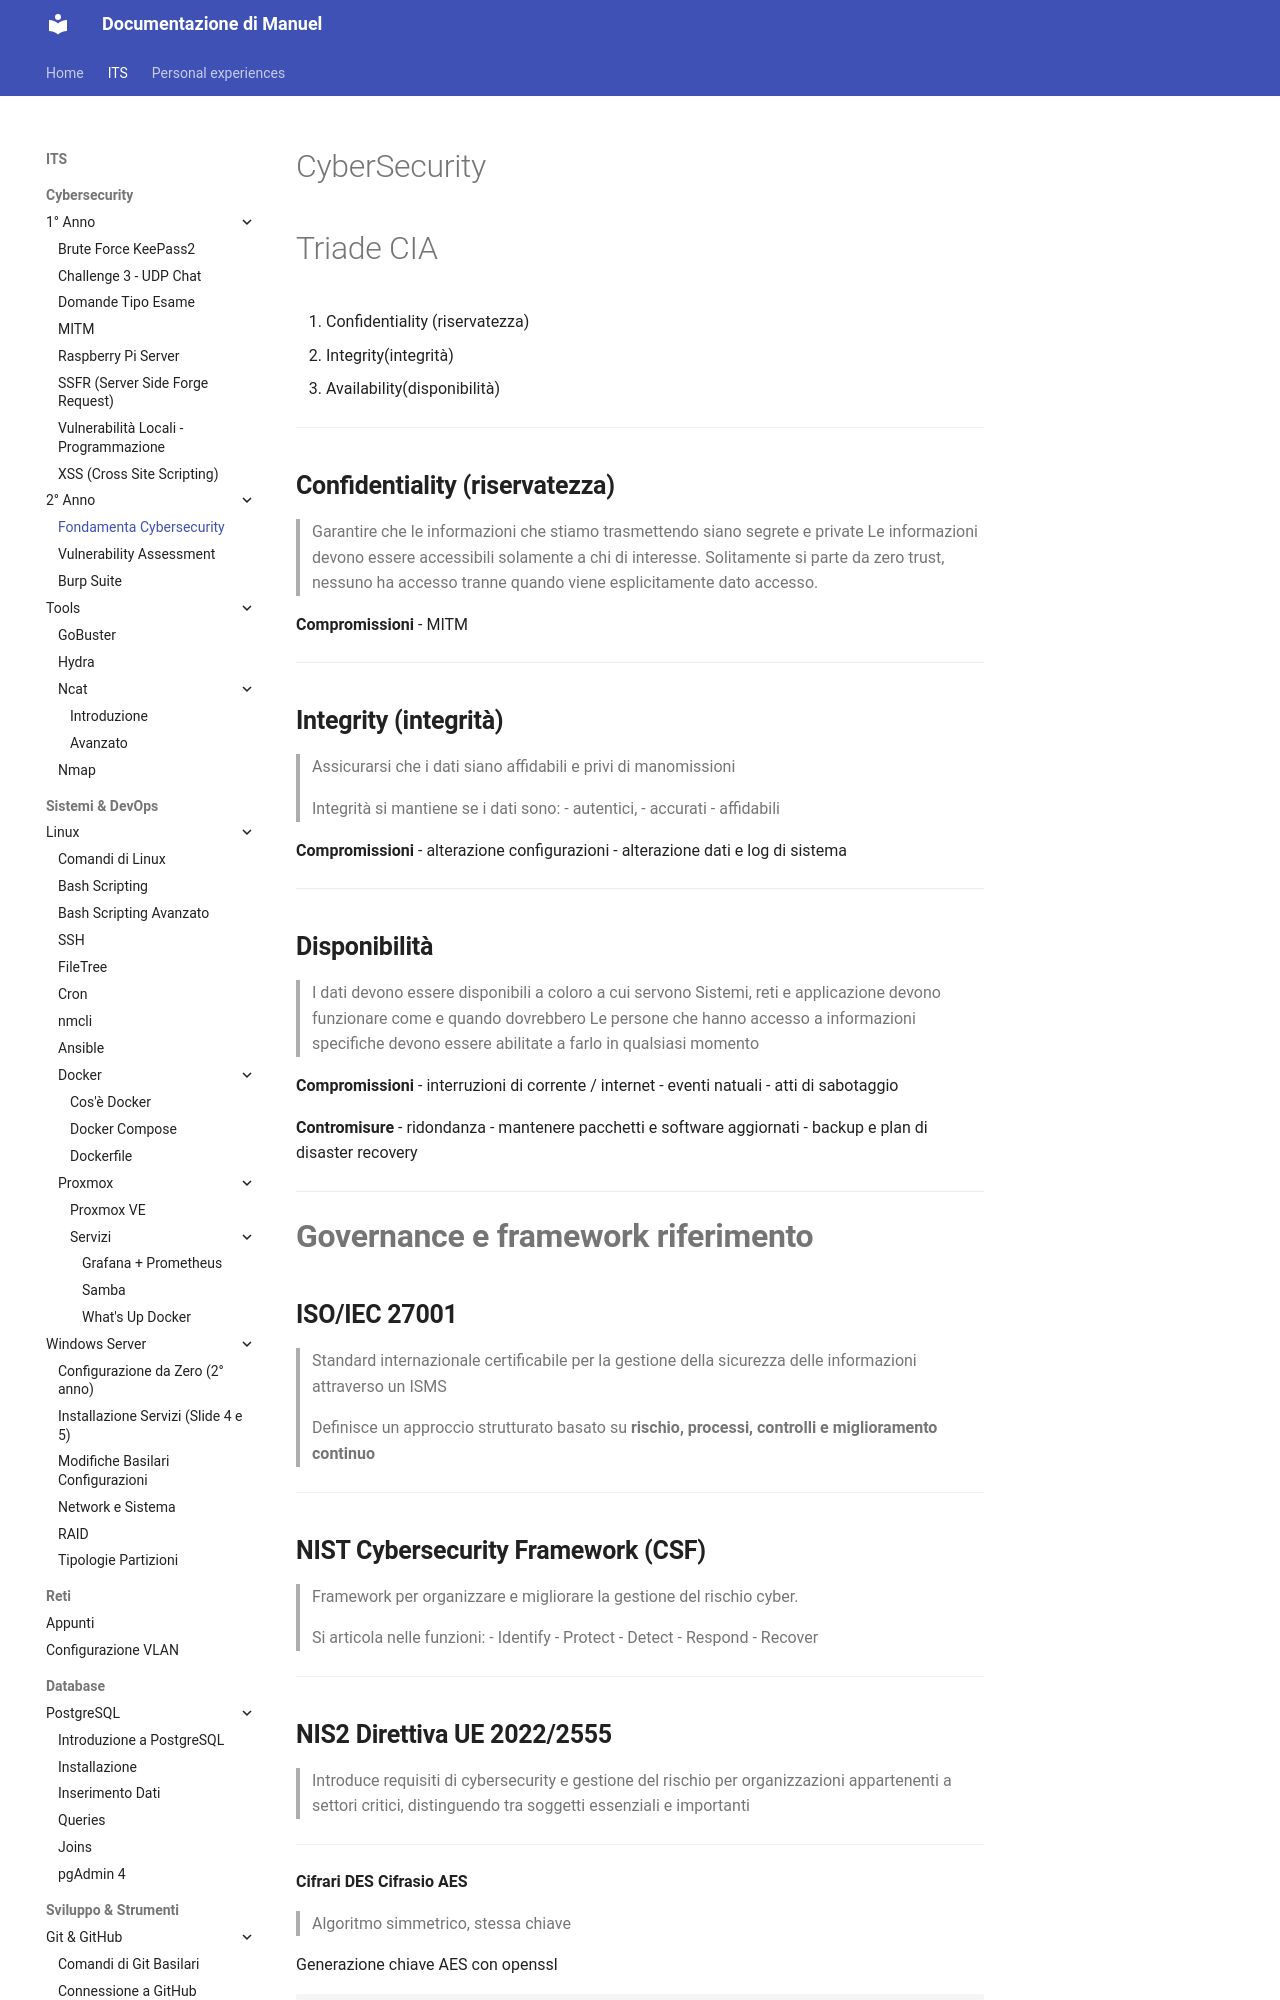

repository: Penz26/Progetti-e-cartelle-di-studio-personale · page: ITS/Cyber/2° Anno/Fondamenta Cybersecurity/index.html · generator: mkdocs

#CyberSecurity 

# Triade CIA

1. Confidentiality (riservatezza)
2. Integrity(integrità)
3. Availability(disponibilità)

---

## **Confidentiality (riservatezza)**
>Garantire che le informazioni che stiamo trasmettendo siano segrete e private
>Le informazioni devono essere accessibili solamente a chi di interesse.
>Solitamente si parte da zero trust, nessuno ha accesso tranne quando viene esplicitamente dato accesso.

**Compromissioni**
- MITM

---
## **Integrity (integrità)**
>Assicurarsi che i dati siano affidabili e privi di manomissioni

>Integrità si mantiene se i dati sono:
>- autentici, 
>- accurati 
>- affidabili

**Compromissioni**
- alterazione configurazioni
- alterazione dati e log di sistema
---

## **Disponibilità**
>I dati devono essere disponibili a coloro a cui servono
>Sistemi, reti e applicazione devono funzionare come e quando dovrebbero
>Le persone che hanno accesso a informazioni specifiche devono essere abilitate a farlo in qualsiasi momento

**Compromissioni**
- interruzioni di corrente / internet
- eventi natuali
- atti di sabotaggio

**Contromisure**
- ridondanza
- mantenere pacchetti e software aggiornati
- backup e plan di disaster recovery
---

# **Governance e framework riferimento**

## **ISO/IEC 27001**
>Standard internazionale certificabile per la gestione della sicurezza delle informazioni attraverso un ISMS 

>Definisce un approccio strutturato basato su **rischio, processi, controlli e miglioramento continuo**

---
## **NIST Cybersecurity Framework (CSF)**
>Framework per organizzare e migliorare la gestione del rischio cyber.

>Si articola nelle funzioni:
>- Identify
>- Protect
>- Detect
>- Respond
>- Recover

---

## **NIS2 Direttiva UE 2022/2555**
>Introduce requisiti di cybersecurity e gestione del rischio per organizzazioni appartenenti a settori critici, distinguendo tra soggetti essenziali e importanti


---
 **Cifrari DES**
**Cifrasio AES**
>Algoritmo simmetrico, stessa chiave

Generazione chiave AES con openssl
```bash
openssl
```

---
